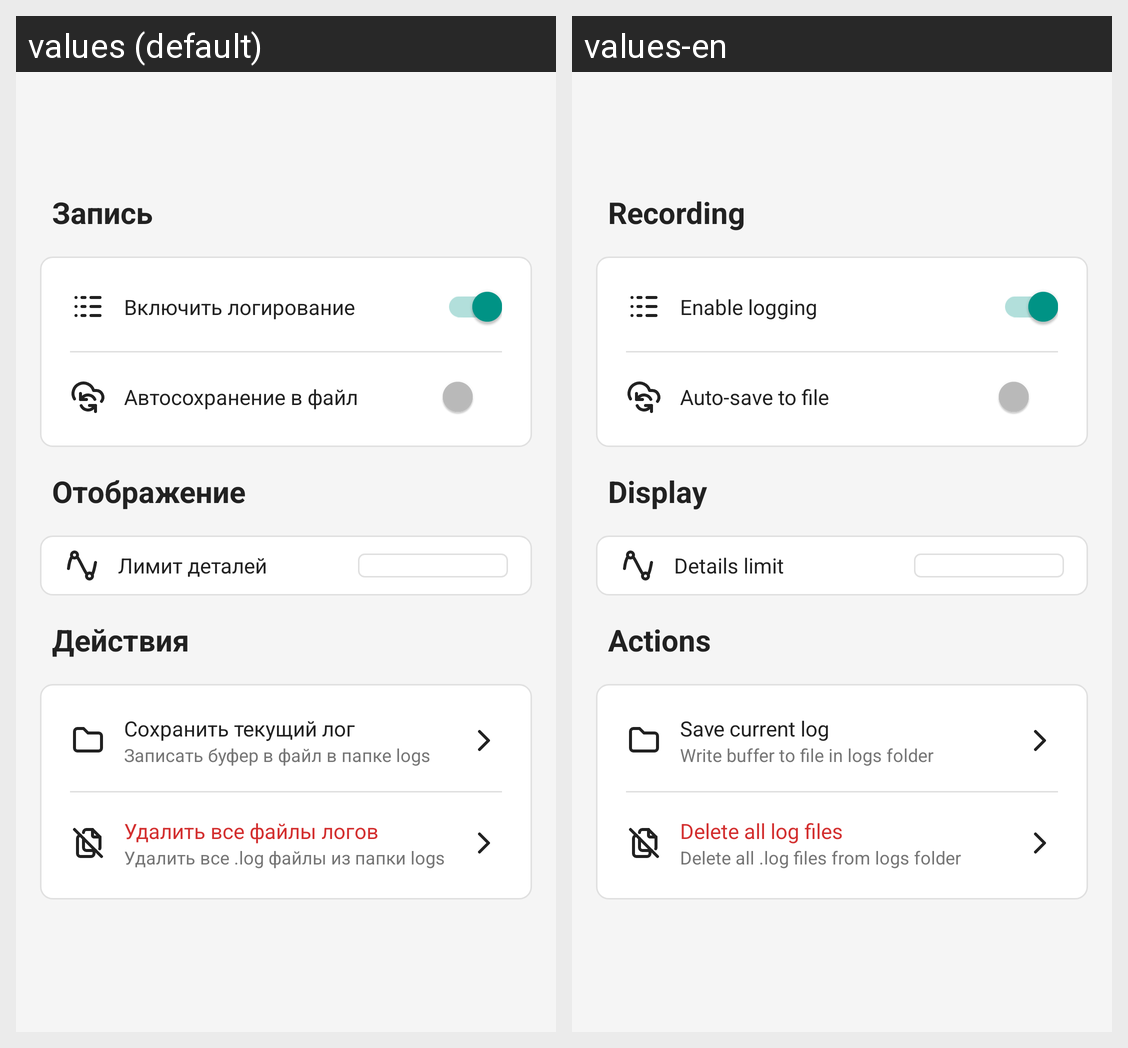

Translations of the strings shown on this Android screen, per locale in the grid:
Android screen res/layout/fragment_logger_settings.xml rendered under 2 locales, left to right: values (default), values-en. Device: Nexus 5 (rendered at 1080×1920; each locale shown at half size, 540×960, under a caption strip naming it); theme Theme.QutyLaunch.
Strings drawn on this screen, with the default value and each locale's value (text and hints the layout hard-codes, and strings that could not be matched under every locale, appear in the picture but are not listed):

logger_settings_section_recording
  values: Запись
  values-en: Recording

logger_settings_enabled
  values: Включить логирование
  values-en: Enable logging

logger_settings_autosave
  values: Автосохранение в файл
  values-en: Auto-save to file

logger_settings_section_display
  values: Отображение
  values-en: Display

logger_settings_details_limit
  values: Лимит деталей
  values-en: Details limit

logger_settings_section_actions
  values: Действия
  values-en: Actions

logger_settings_save_current
  values: Сохранить текущий лог
  values-en: Save current log

logger_settings_save_current_desc
  values: Записать буфер в файл в папке logs
  values-en: Write buffer to file in logs folder

logger_settings_delete_files
  values: Удалить все файлы логов
  values-en: Delete all log files

logger_settings_delete_files_desc
  values: Удалить все .log файлы из папки logs
  values-en: Delete all .log files from logs folder
